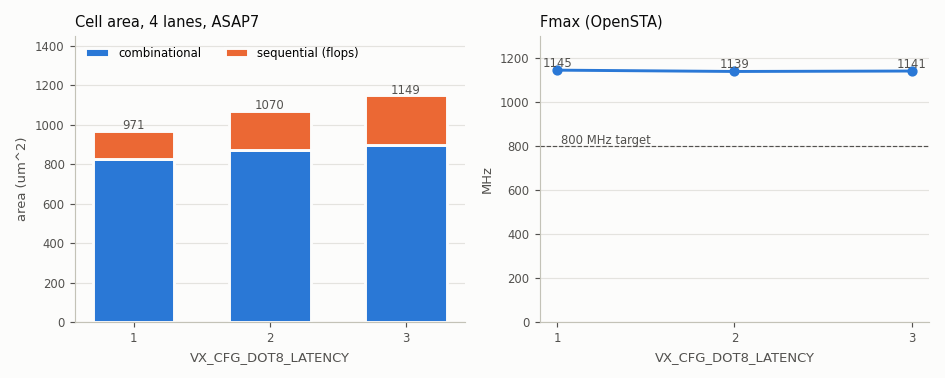

Values plotted in this chart, from the file beside it:
VX_CFG_DOT8_LATENCY, cells, dffs, cell_area_um2, seq_area_um2, wns_ns, fmax_mhz, power_mw
1, 9282, 496, 971.0, 144.6, 0.377, 1145, 19.4
2, 9889, 680, 1070, 198.3, 0.372, 1139, 19.8
3, 10501, 864, 1149, 251.9, 0.374, 1141, 18.7
